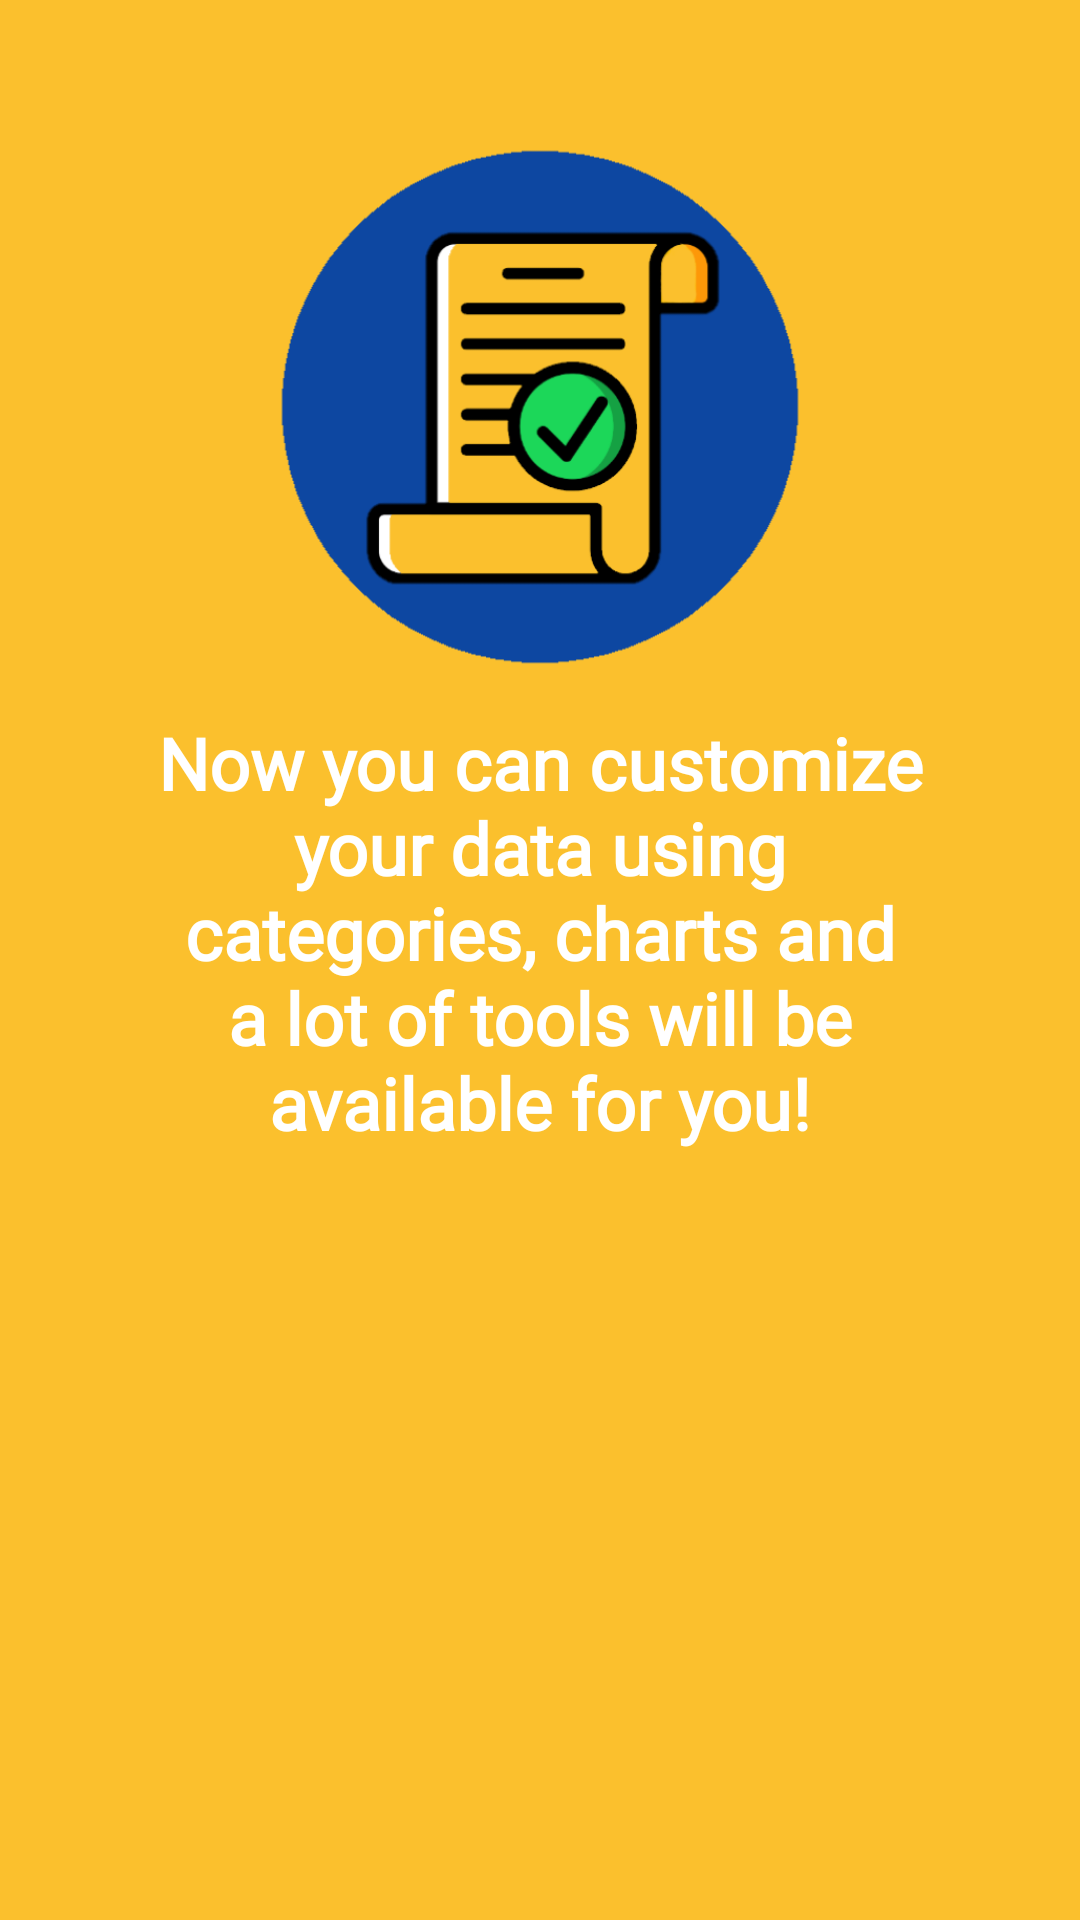

Write the Android layout XML for this screen, with the resource values it uses.
<!-- AndroidManifest.xml: application theme AppTheme -->
<!-- res/layout/fragment_second_screen.xml -->
<?xml version="1.0" encoding="utf-8"?>
<androidx.constraintlayout.widget.ConstraintLayout xmlns:android="http://schemas.android.com/apk/res/android"
    xmlns:app="http://schemas.android.com/apk/res-auto"
    xmlns:tools="http://schemas.android.com/tools"
    android:layout_width="match_parent"
    android:layout_height="match_parent"
    android:background="@color/yellow_700"
    tools:context=".fragments.viewPager.entry.SecondScreen">

    <ImageView
        android:id="@+id/second_image"
        android:layout_width="180dp"
        android:layout_height="180dp"
        android:src="@drawable/app_icon"
        app:layout_constraintBottom_toBottomOf="parent"
        app:layout_constraintEnd_toEndOf="parent"
        app:layout_constraintStart_toStartOf="parent"
        app:layout_constraintTop_toTopOf="parent"
        app:layout_constraintVertical_bias="0.1" />

    <TextView
        android:layout_width="match_parent"
        android:layout_height="wrap_content"
        android:fontFamily="@font/crafty_girls"
        android:gravity="center"
        android:paddingHorizontal="48dp"
        android:paddingVertical="12dp"
        android:text="@string/now_you_can_customize_your_data_using_categories_charts_and_a_lot_of_tools_will_be_available_for_you"
        android:textColor="@color/white"
        android:textSize="24sp"
        android:textStyle="bold"
        app:layout_constraintTop_toBottomOf="@id/second_image" />
</androidx.constraintlayout.widget.ConstraintLayout>
<!-- resources referenced by this layout -->
<resources>
  <color name="white">#FFFFFF</color>
  <color name="yellow_700">#fbc02d</color>
  <!-- drawable app_icon: png bitmap (drawable, 24796 bytes) -->
  <string name="now_you_can_customize_your_data_using_categories_charts_and_a_lot_of_tools_will_be_available_for_you">Now you can customize your data using categories, charts and a lot of tools will be available for you!</string>
  <style name="AppTheme" parent="Theme.MaterialComponents.DayNight.NoActionBar">
          
          <item name="colorPrimary">@color/blue_700</item>
          <item name="colorPrimaryVariant">@color/blue_900</item>
          <item name="colorOnPrimary">@color/white</item>
  
          <item name="colorSecondary">@color/yellow_A700</item>
          <item name="colorSecondaryVariant">@color/yellow_700</item>
          <item name="colorOnSecondary">@color/white</item>
  
          <item name="android:forceDarkAllowed" tools:targetApi="q">false</item>
          <item name="android:statusBarColor" tools:targetApi="l">?attr/colorPrimaryVariant</item>
          <item name="buttonStyle">@style/Widget.MaterialComponents.Button</item>
          <item name="textInputStyle">@style/Widget.MaterialComponents.TextInputLayout.OutlinedBox.Dense</item>
      </style>
  <color name="blue_700">#1976d2</color>
  <color name="blue_900">#0d47a1</color>
  <color name="yellow_A700">#FFD600</color>
</resources>
